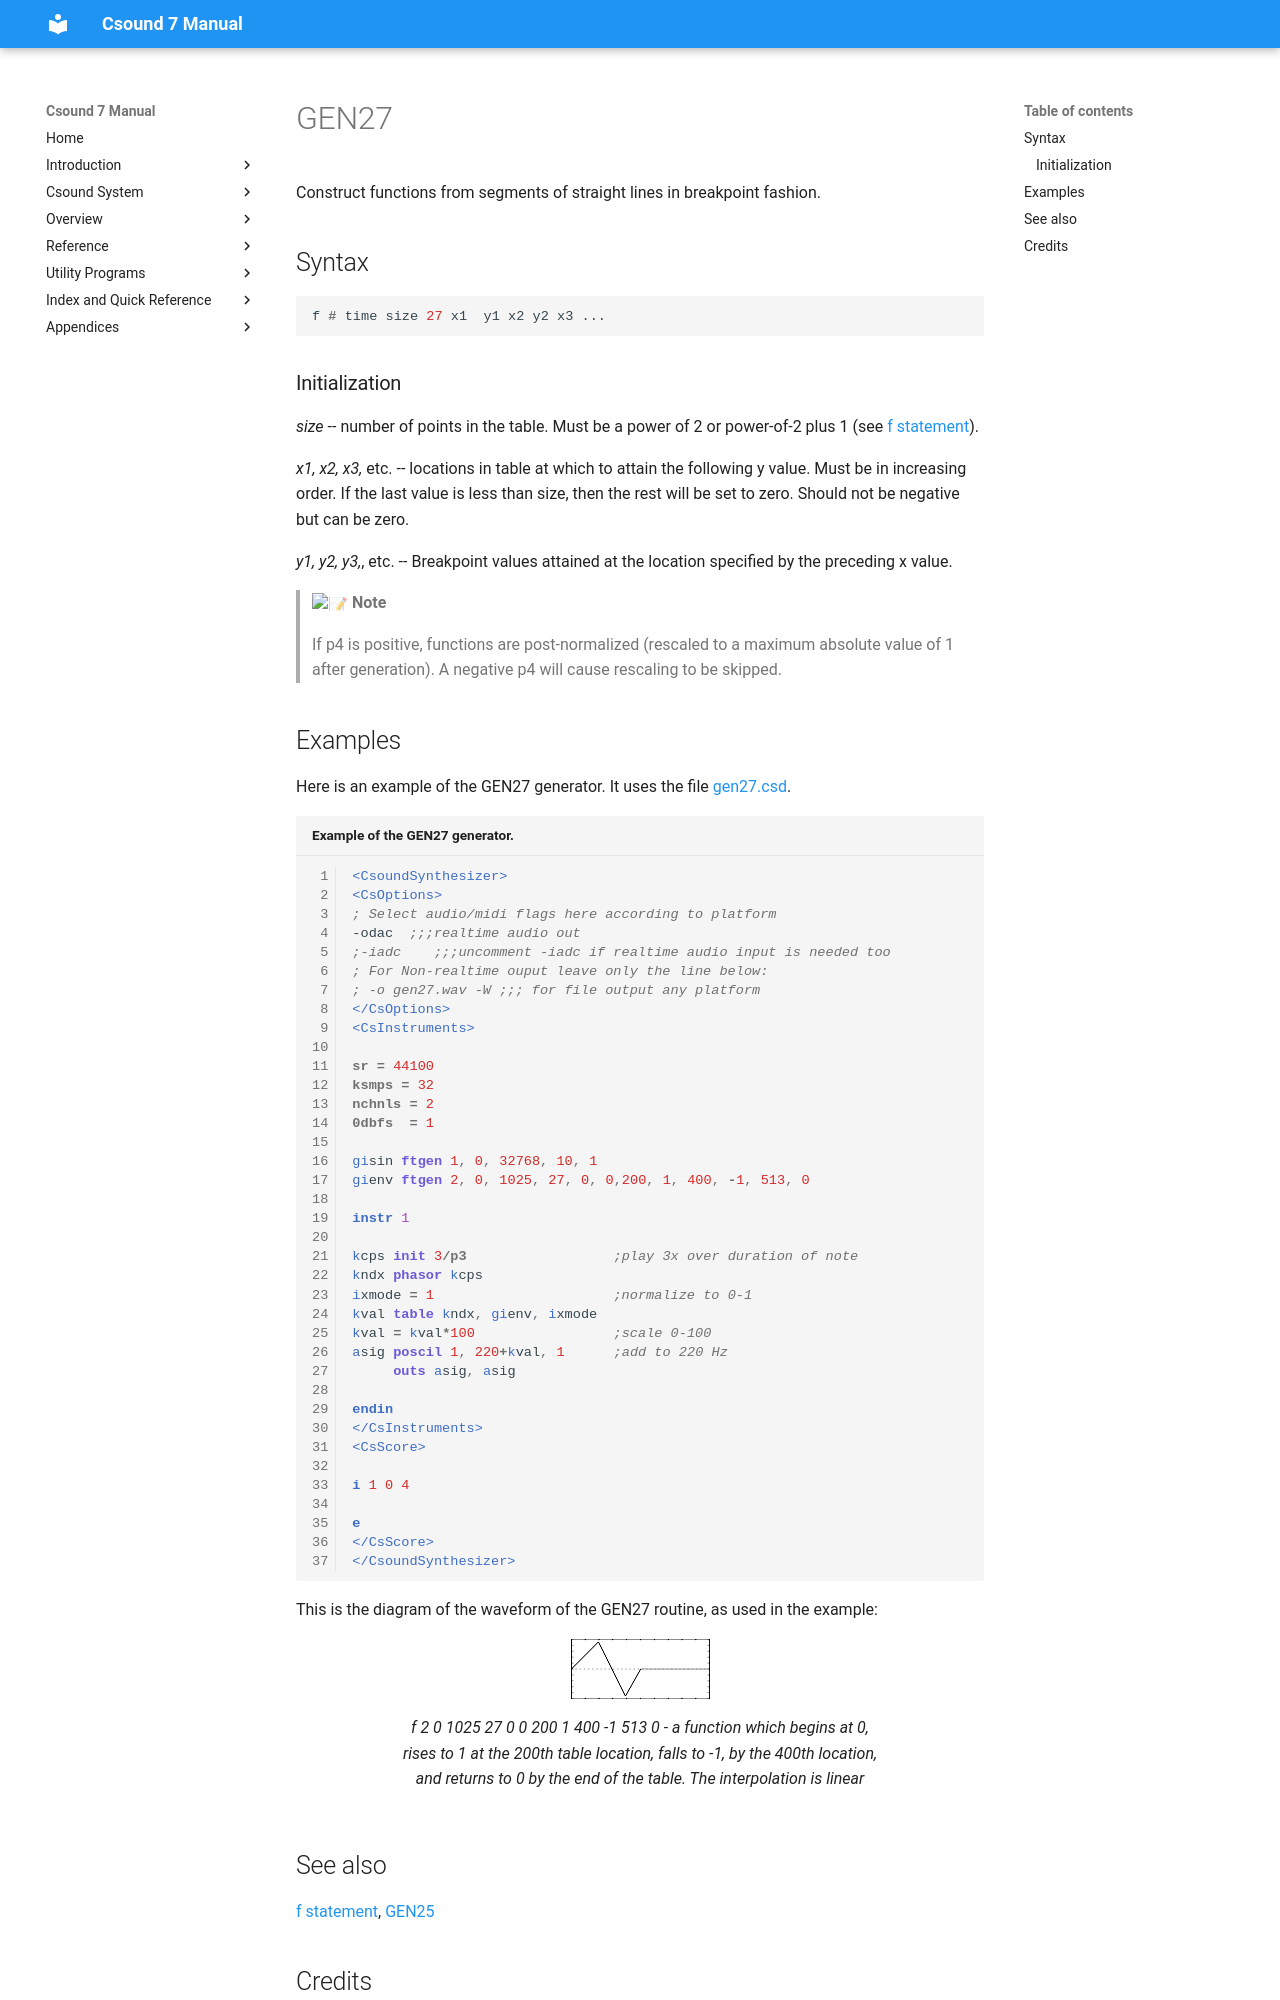

repository: csound/manual · page: scoregens/gen27/index.html · generator: mkdocs

<!--
id:GEN27
category:
-->
# GEN27
Construct functions from segments of straight lines in breakpoint fashion.

## Syntax
``` csound-orc
f # time size 27 x1  y1 x2 y2 x3 ...
```

### Initialization

_size_ -- number of points in the table. Must be a power of 2 or power-of-2 plus 1 (see [f statement](../scoregens/f.md)).

_x1, x2, x3,_ etc. -- locations in table at which to attain the following y value. Must be in increasing order. If the last value is less than size, then the rest will be set to zero. Should not be negative but can be zero.

_y1, y2, y3,_, etc. -- Breakpoint values attained at the location specified by the preceding x value.

> :memo: **Note**
>
>  If p4 is positive, functions are post-normalized (rescaled to a maximum absolute value of 1 after generation). A negative p4 will cause rescaling to be skipped.

## Examples

Here is an example of the GEN27 generator. It uses the file [gen27.csd](../examples/gen27.csd).

``` csound-csd title="Example of the GEN27 generator." linenums="1"
--8<-- "examples/gen27.csd"
```

This is the diagram of the waveform of the GEN27 routine, as used in the example:

<figure markdown="span">
![f 2 0 1025 27 0 0 200 1 400 -1 513 0 - a function which begins at 0, rises to 1 at the 200th table location, falls to -1, by the 400th location, and returns to 0 by the end of the table. The interpolation is linear](../images/gen27.png)
<figcaption>f 2 0 1025 27 0 0 200 1 400 -1 513 0 - a function which begins at 0, rises to 1 at the 200th table location, falls to -1, by the 400th location, and returns to 0 by the end of the table. The interpolation is linear</figcaption>
</figure>
